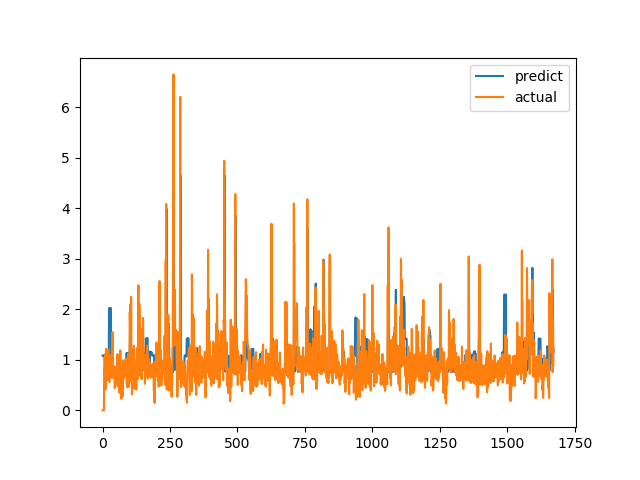

Values plotted in this chart, from the file beside it:
predict, actual
1.083, 0.0
1.083, 0.0
1.083, 0.0
1.083, 0.0
1.083, 0.0
1.083, 0.0
1.095, 0.6915
1.093, 0.8558
0.7512, 0.7094
0.7504, 1.015
0.756, 1.116
0.7689, 0.4183
0.7486, 1.002
0.7505, 1.219
0.7755, 1.143
0.7782, 0.6528
0.7692, 0.6747
0.7558, 0.601
0.7542, 0.6695
0.7545, 0.6538
0.7556, 0.7814
0.7596, 1.206
0.7961, 0.8469
0.7848, 0.8286
2.025, 0.6482
2.024, 0.5624
2.023, 0.7183
2.023, 1.1
2.027, 0.9542
2.028, 0.729
2.025, 0.6694
2.024, 0.8631
0.7574, 0.6465
0.7546, 0.8223
0.7554, 0.9236
0.7642, 0.8301
0.7627, 1.067
0.7735, 1.546
0.8713, 0.6827
0.7757, 0.6386
0.7486, 0.6464
0.7482, 0.6881
0.7491, 0.7274
0.7504, 0.65
0.7493, 0.8694
0.7535, 0.4409
0.7473, 0.4519
0.7443, 0.7575
0.7504, 0.4952
0.749, 0.6851
0.7494, 0.7244
0.7531, 0.8654
0.7587, 0.74
0.7569, 0.8071
0.7568, 0.8204
0.7588, 1.114
0.7898, 1.109
0.8023, 0.4751
0.7546, 1.039
0.7693, 0.9458
... 1,612 more rows
